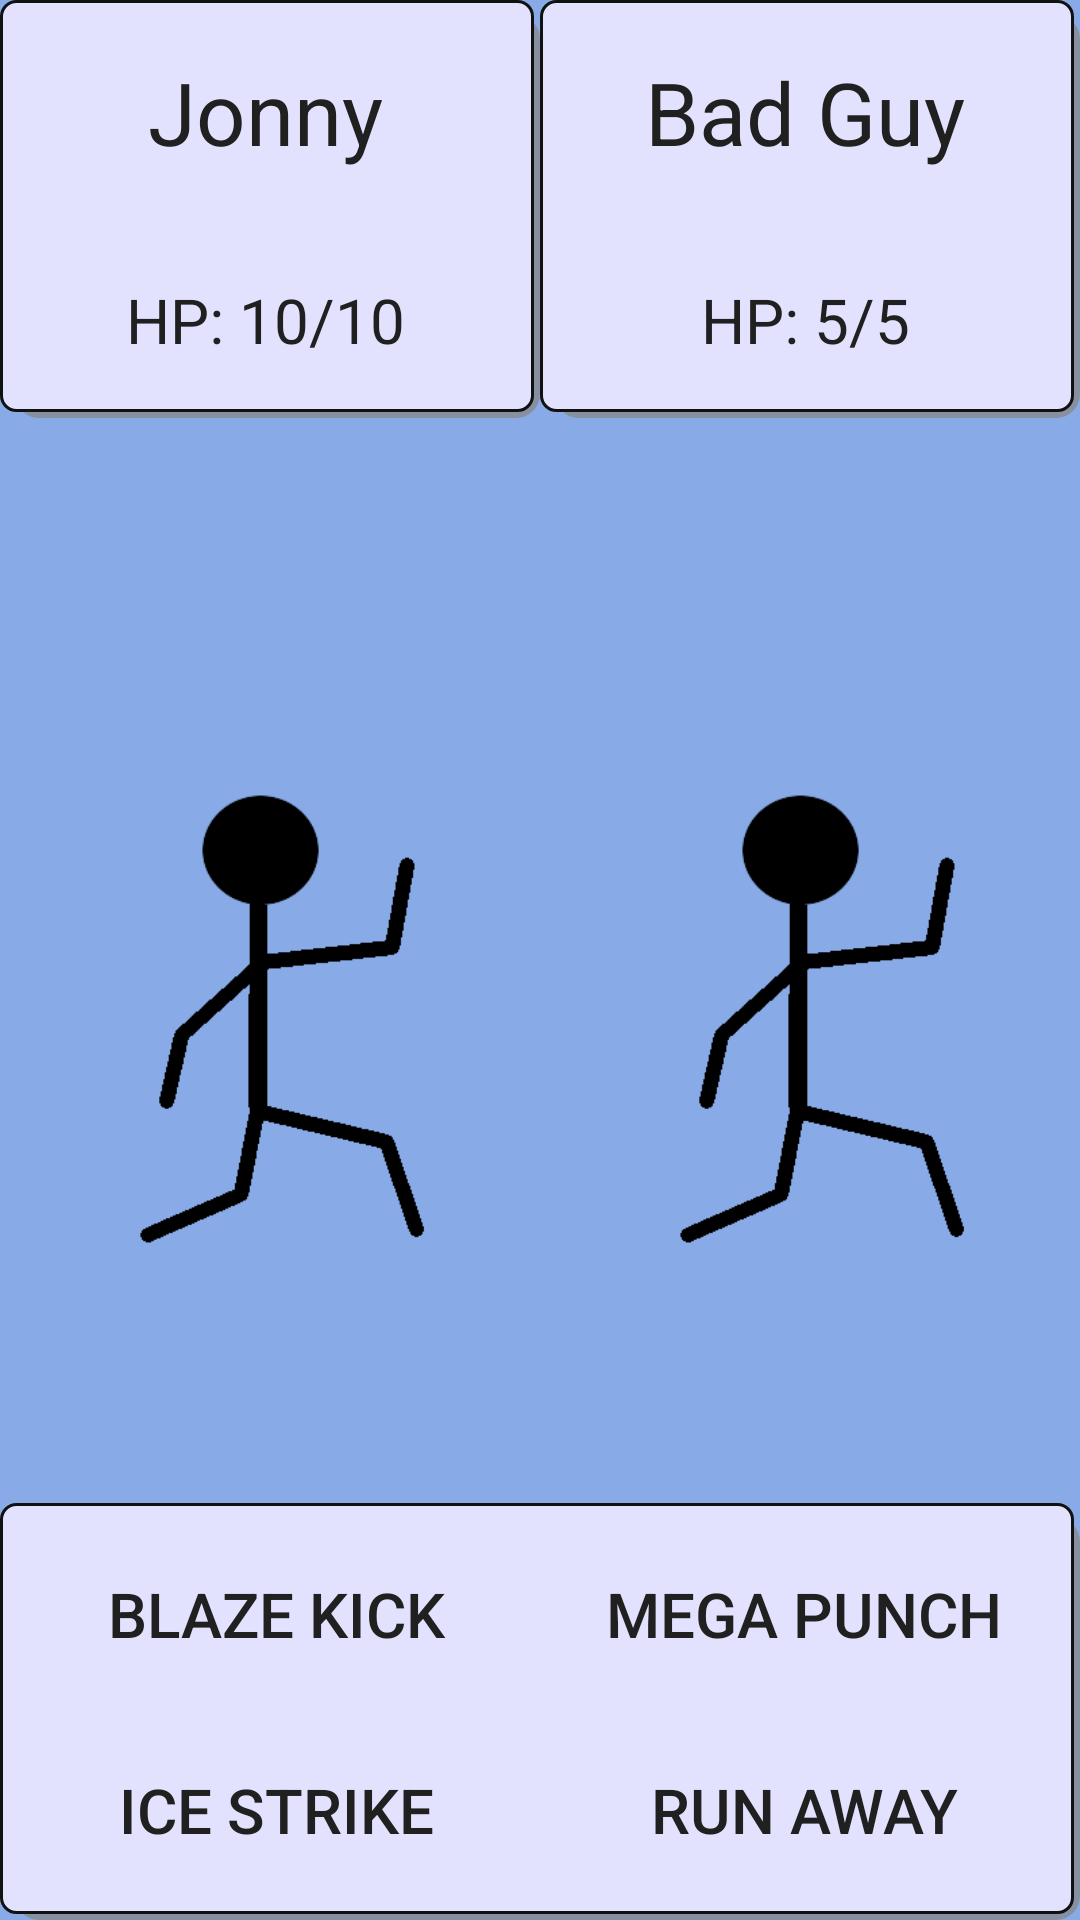

Here is an Android app screen rendered from its layout file. Give the layout XML and the strings, colors and styles it references.
<!-- AndroidManifest.xml: application theme AppTheme -->
<!-- res/layout/activity_battle.xml -->
<?xml version="1.0" encoding="utf-8"?>
<LinearLayout xmlns:android="http://schemas.android.com/apk/res/android"
    xmlns:tools="http://schemas.android.com/tools"
    android:layout_width="match_parent"
    android:layout_height="match_parent"
    android:orientation="vertical"
    tools:context=".Activities.BattleActivity">

    <LinearLayout
        android:layout_width="match_parent"
        android:layout_height="match_parent"
        android:orientation="vertical">

        <LinearLayout
            android:layout_width="match_parent"
            android:layout_height="match_parent"
            android:layout_weight="12"
            android:orientation="horizontal">

            <LinearLayout
                android:layout_width="match_parent"
                android:layout_height="match_parent"
                android:layout_weight="1"
                android:background="@drawable/box_shadow"
                android:orientation="vertical">
                <TextView
                    android:id="@+id/battlename"
                    android:text="Jonny"
                    android:textSize="14pt"
                    android:layout_weight="1"
                    android:layout_width="match_parent"
                    android:layout_height="wrap_content" />
                <TextView
                    android:id="@+id/battlehp"
                    android:text="HP: 10/10"
                    android:textSize="10pt"
                    android:singleLine="true"
                    android:layout_weight="1"
                    android:layout_width="match_parent"
                    android:layout_height="wrap_content" />

            </LinearLayout>

            <LinearLayout
                android:layout_width="match_parent"
                android:layout_height="match_parent"
                android:layout_weight="1"
                android:background="@drawable/box_shadow"
                android:orientation="vertical">
                <TextView
                    android:id="@+id/battleenemy"
                    android:text="Bad Guy"
                    android:textSize="14pt"
                    android:layout_weight="1"
                    android:layout_width="match_parent"
                    android:layout_height="wrap_content" />
                <TextView
                    android:id="@+id/battleenemyhp"
                    android:text="HP: 5/5"
                    android:textSize="10pt"
                    android:singleLine="true"
                    android:layout_weight="1"
                    android:layout_width="match_parent"
                    android:layout_height="wrap_content" />
            </LinearLayout>



        </LinearLayout>

        <LinearLayout
            android:layout_width="match_parent"
            android:layout_height="match_parent"
            android:layout_marginTop="5pt"
            android:layout_weight="14"
            android:orientation="horizontal">
            <TextView
                android:id="@+id/battlepopup"
                android:text=""
                android:textSize="14pt"
                android:textColor="@color/red"
                android:layout_weight="1"
                android:layout_width="match_parent"
                android:layout_height="wrap_content" />
            <TextView
                android:id="@+id/battlepopupenemy"
                android:text=""
                android:textSize="14pt"
                android:textColor="@color/red"
                android:layout_weight="1"
                android:layout_width="match_parent"
                android:layout_height="wrap_content" />
        </LinearLayout>

        <LinearLayout
            android:layout_width="match_parent"
            android:layout_height="match_parent"
            android:layout_weight="8"
            android:orientation="horizontal">

            <RelativeLayout
                android:id="@+id/playerlayer"
                android:layout_width="match_parent"
                android:layout_height="wrap_content"
                android:layout_weight="1">
                <ImageView
                    android:id="@+id/battleimage"
                    android:layout_width="match_parent"
                    android:layout_height="wrap_content"
                    android:layout_centerVertical="true"
                    android:layout_centerHorizontal="true"
                    android:src="@drawable/asset_stepman_stepmanrunning"/>
                <ImageView
                    android:id="@+id/myanimation"
                    android:layout_width="match_parent"
                    android:layout_height="wrap_content"
                    android:layout_centerVertical="true"
                    android:layout_centerHorizontal="true" />
            </RelativeLayout>

            <RelativeLayout
                android:id="@+id/enemylayer"
                android:layout_width="match_parent"
                android:layout_height="wrap_content"
                android:layout_weight="1">
                <ImageView
                    android:id="@+id/battleenemyimage"
                    android:layout_width="match_parent"
                    android:layout_height="wrap_content"
                    android:layout_centerVertical="true"
                    android:layout_centerHorizontal="true"
                    android:src="@drawable/asset_stepman_stepmanrunning"/>
                <ImageView
                    android:id="@+id/enemyanimation"
                    android:layout_width="match_parent"
                    android:layout_height="wrap_content"
                    android:layout_centerVertical="true"
                    android:layout_centerHorizontal="true" />
            </RelativeLayout>

        </LinearLayout>


        <LinearLayout
            android:layout_width="match_parent"
            android:layout_height="match_parent"
            android:layout_weight="12"
            android:padding="2pt"
            android:orientation="horizontal"
            android:background="@drawable/box_shadow">

            <LinearLayout
                android:layout_width="match_parent"
                android:layout_height="match_parent"
                android:layout_weight="1"
                android:orientation="vertical">
                <Button
                    android:id="@+id/blazekickbutton"
                    android:text="Blaze Kick"
                    android:textSize="10pt"
                    android:background="@drawable/button_world"
                    android:layout_margin="2pt"
                    android:layout_weight="1"
                    android:layout_width="match_parent"
                    android:layout_height="fill_parent"
                    android:onClick="blazeKick"
                    android:clickable="true"
                    android:enabled="true"/>
                <Button
                    android:id="@+id/icestrikebutton"
                    android:text="Ice Strike"
                    android:textSize="10pt"
                    android:layout_weight="1"
                    android:layout_margin="2pt"
                    android:background="@drawable/button_world"
                    android:layout_width="match_parent"
                    android:layout_height="fill_parent"
                    android:onClick="iceStrike"
                    android:clickable="true"
                    android:enabled="true"/>
            </LinearLayout>

            <LinearLayout
                android:layout_width="match_parent"
                android:layout_height="match_parent"
                android:layout_weight="1"
                android:orientation="vertical">
                <Button
                    android:id="@+id/megapunchbutton"
                    android:text="Mega Punch"
                    android:textSize="10pt"
                    android:background="@drawable/button_world"
                    android:layout_weight="1"
                    android:layout_margin="2pt"
                    android:layout_width="match_parent"
                    android:layout_height="fill_parent"
                    android:onClick="megaPunch"
                    android:clickable="true"
                    android:enabled="true"/>
                <Button
                    android:id="@+id/fleebutton"
                    android:text="Run Away"
                    android:textSize="10pt"
                    android:layout_weight="1"
                    android:layout_margin="2pt"
                    android:background="@drawable/button_world"
                    android:layout_width="match_parent"
                    android:layout_height="fill_parent"
                    android:onClick="goToWorld"
                    android:clickable="true"
                    android:enabled="true"/>
            </LinearLayout>



        </LinearLayout>



    </LinearLayout>


</LinearLayout>
<!-- resources referenced by this layout -->
<resources>
  <item name="red" type="color">#FFFF4444</item>
  <!-- drawable asset_stepman_stepmanrunning: png bitmap (drawable, 3471 bytes) -->
  <!-- drawable box_shadow (drawable) -->
  <selector xmlns:android="http://schemas.android.com/apk/res/android">
  <item>
      <layer-list>
          <item android:left="5dp" android:top="5dp">
              <shape>
                  <corners android:radius="8dp" />
                  <solid android:color="#BB888888" />
              </shape>
          </item>
          <item android:bottom="2dp" android:right="2dp">
              <shape>
                  <gradient android:angle="315"
                      android:endColor="@color/whiteGhostFake" android:startColor="@color/whiteGhostFake" />
                  <stroke android:width="1dp" android:color="#111111" />
                  <corners android:radius="5dp" />
                  <padding android:bottom="1dp" android:left="0dp"
                      android:right="3dp" android:top="0dp" />
              </shape>
          </item>
      </layer-list>
  </item>
  </selector>
  <style name="AppTheme" parent="Theme.AppCompat.Light.NoActionBar">
          
          <item name="android:gravity">center</item>
          <item name="colorPrimary">@color/colorPrimary</item>
          <item name="colorPrimaryDark">@color/material_grey_800</item>
          <item name="colorAccent">@color/colorAccent</item>
          <item name="android:windowBackground">@color/blue</item>
          <item name="android:statusBarColor">@color/background_material_dark</item>
          <item name="android:textColor">@color/black</item>
      </style>
  <item name="whiteGhostFake" type="color">#E2E2FF</item>
  <color name="colorPrimary">#3F51B5</color>
  <color name="colorAccent">#FF4081</color>
  <item name="blue" type="color">#FF88AAE6</item>
  <item name="black" type="color">#FF202020</item>
</resources>
